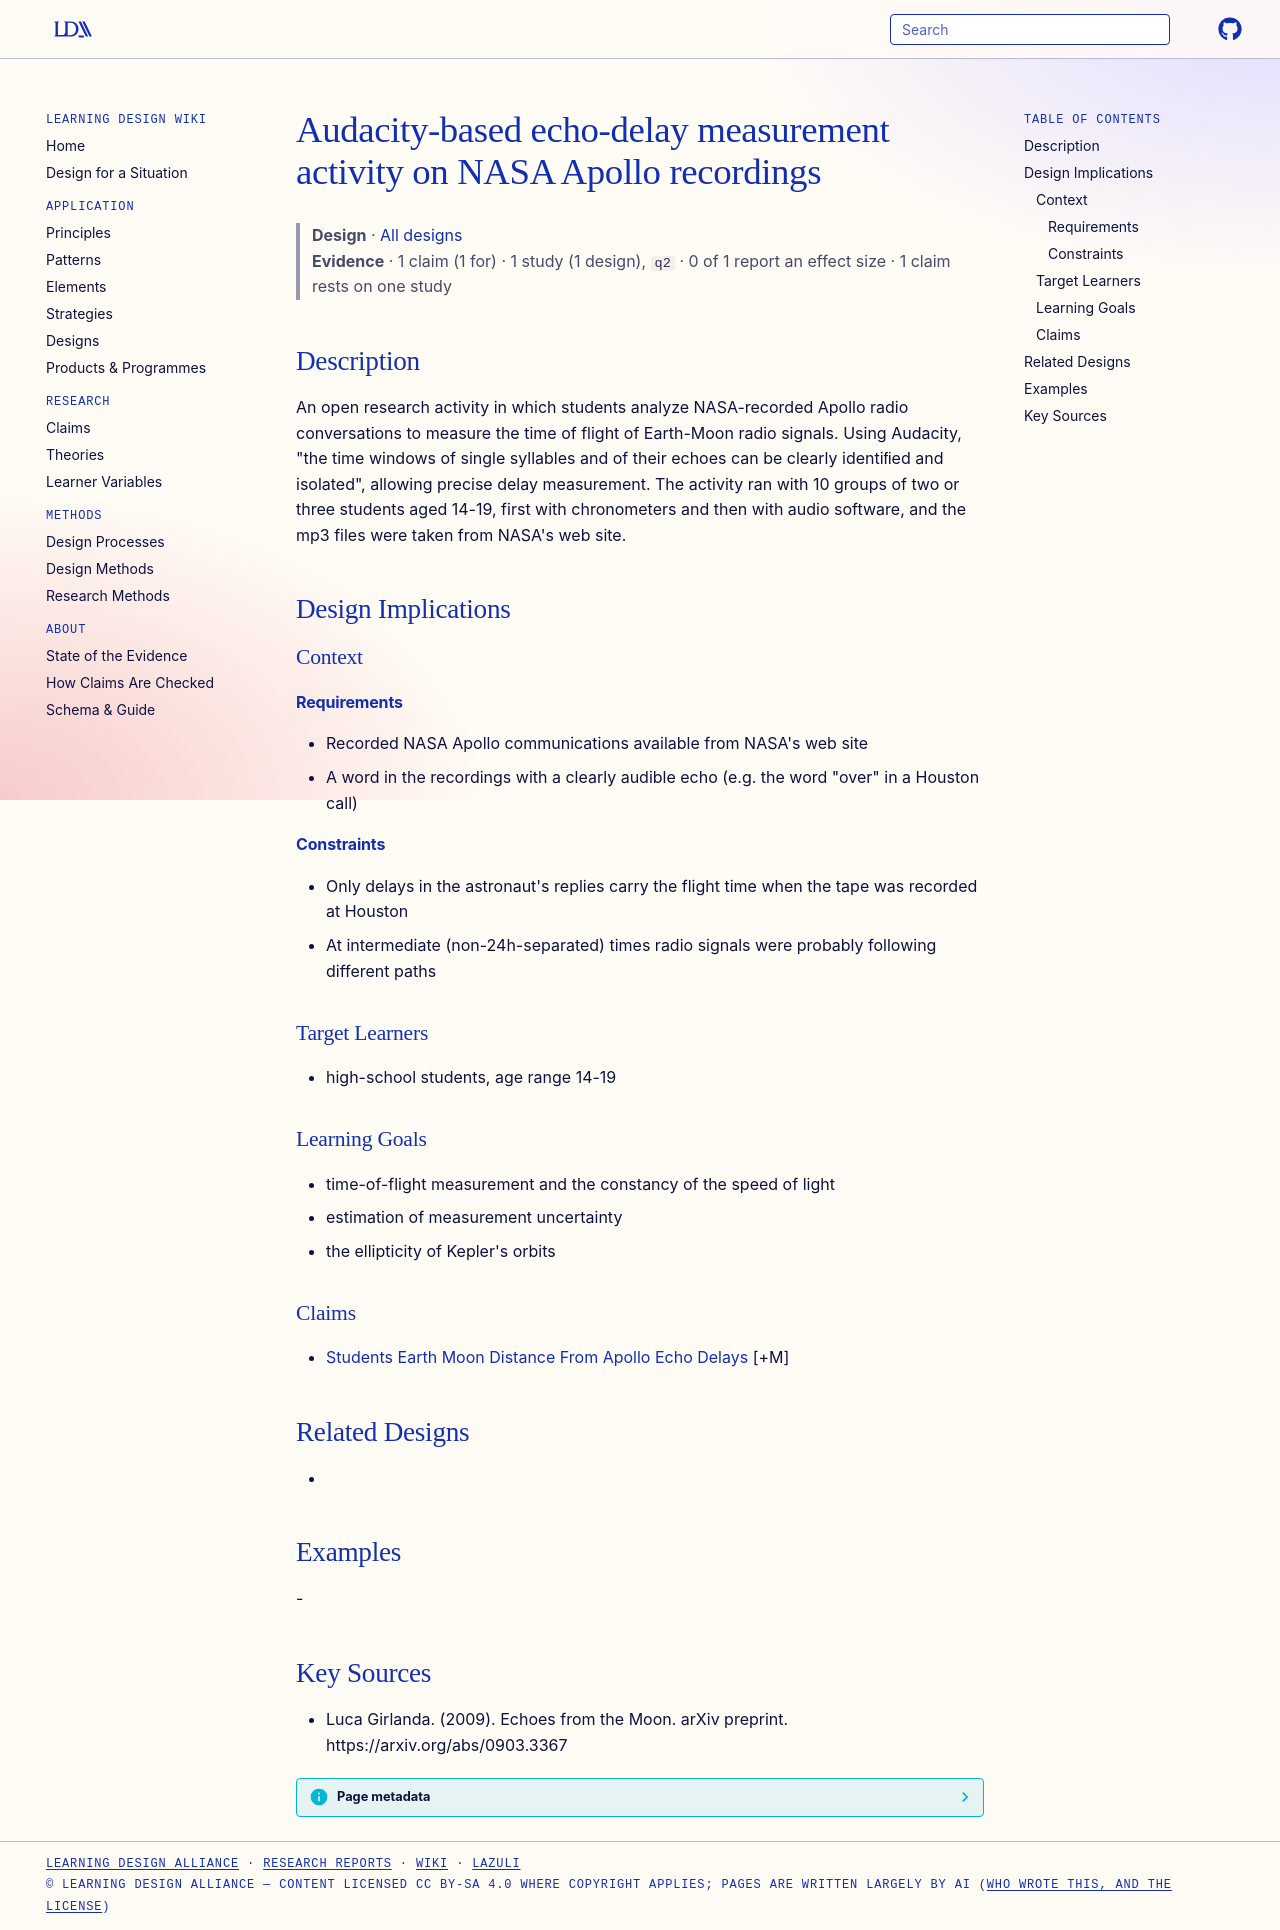

repository: Learning-Design-Alliance/learning-wiki · page: designs/audacity-apollo-echo-measurement-activity/index.html · generator: mkdocs

---
type: design
id: audacity-apollo-echo-measurement-activity
title: Audacity-based echo-delay measurement activity on NASA Apollo recordings
description: An open research activity in which students analyze NASA-recorded Apollo radio conversations to measure the time of flight of Earth-Moon radio signals.
status: review
generated:
  by: "process:settle-candidates"
  at: 2026-11-10
sources:
  - id: luca-girlanda-2009
    resource: "https://arxiv.org/abs/0903.3367"
    title: "Luca Girlanda. (2009). Echoes from the Moon. arXiv preprint. https://arxiv.org/abs/0903.3367"
    author: Luca Girlanda
---

# Audacity-based echo-delay measurement activity on NASA Apollo recordings

> **Design** · [All designs](index.md)
> **Evidence** · 1 claim (1 for) · 1 study (1 design), `q2` · 0 of 1 report an effect size · 1 claim rests on one study

## Description
An open research activity in which students analyze NASA-recorded Apollo radio conversations to measure the time of flight of Earth-Moon radio signals. Using Audacity, "the time windows of single syllables and of their echoes can be clearly identiﬁed and isolated", allowing precise delay measurement. The activity ran with 10 groups of two or three students aged 14-19, first with chronometers and then with audio software, and the mp3 files were taken from NASA's web site.

## Design Implications

### Context
#### Requirements
- Recorded NASA Apollo communications available from NASA's web site
- A word in the recordings with a clearly audible echo (e.g. the word "over" in a Houston call)
#### Constraints
- Only delays in the astronaut's replies carry the flight time when the tape was recorded at Houston
- At intermediate (non-24h-separated) times radio signals were probably following different paths

### Target Learners
- high-school students, age range 14-19

### Learning Goals
- time-of-flight measurement and the constancy of the speed of light
- estimation of measurement uncertainty
- the ellipticity of Kepler's orbits

### Claims
- [Students Earth Moon Distance From Apollo Echo Delays](../claims/students-earth-moon-distance-from-apollo-echo-delays.md) [+M]

## Related Designs
- 

## Examples
-

## Key Sources
- Luca Girlanda. (2009). Echoes from the Moon. arXiv preprint. https://arxiv.org/abs/0903.3367
